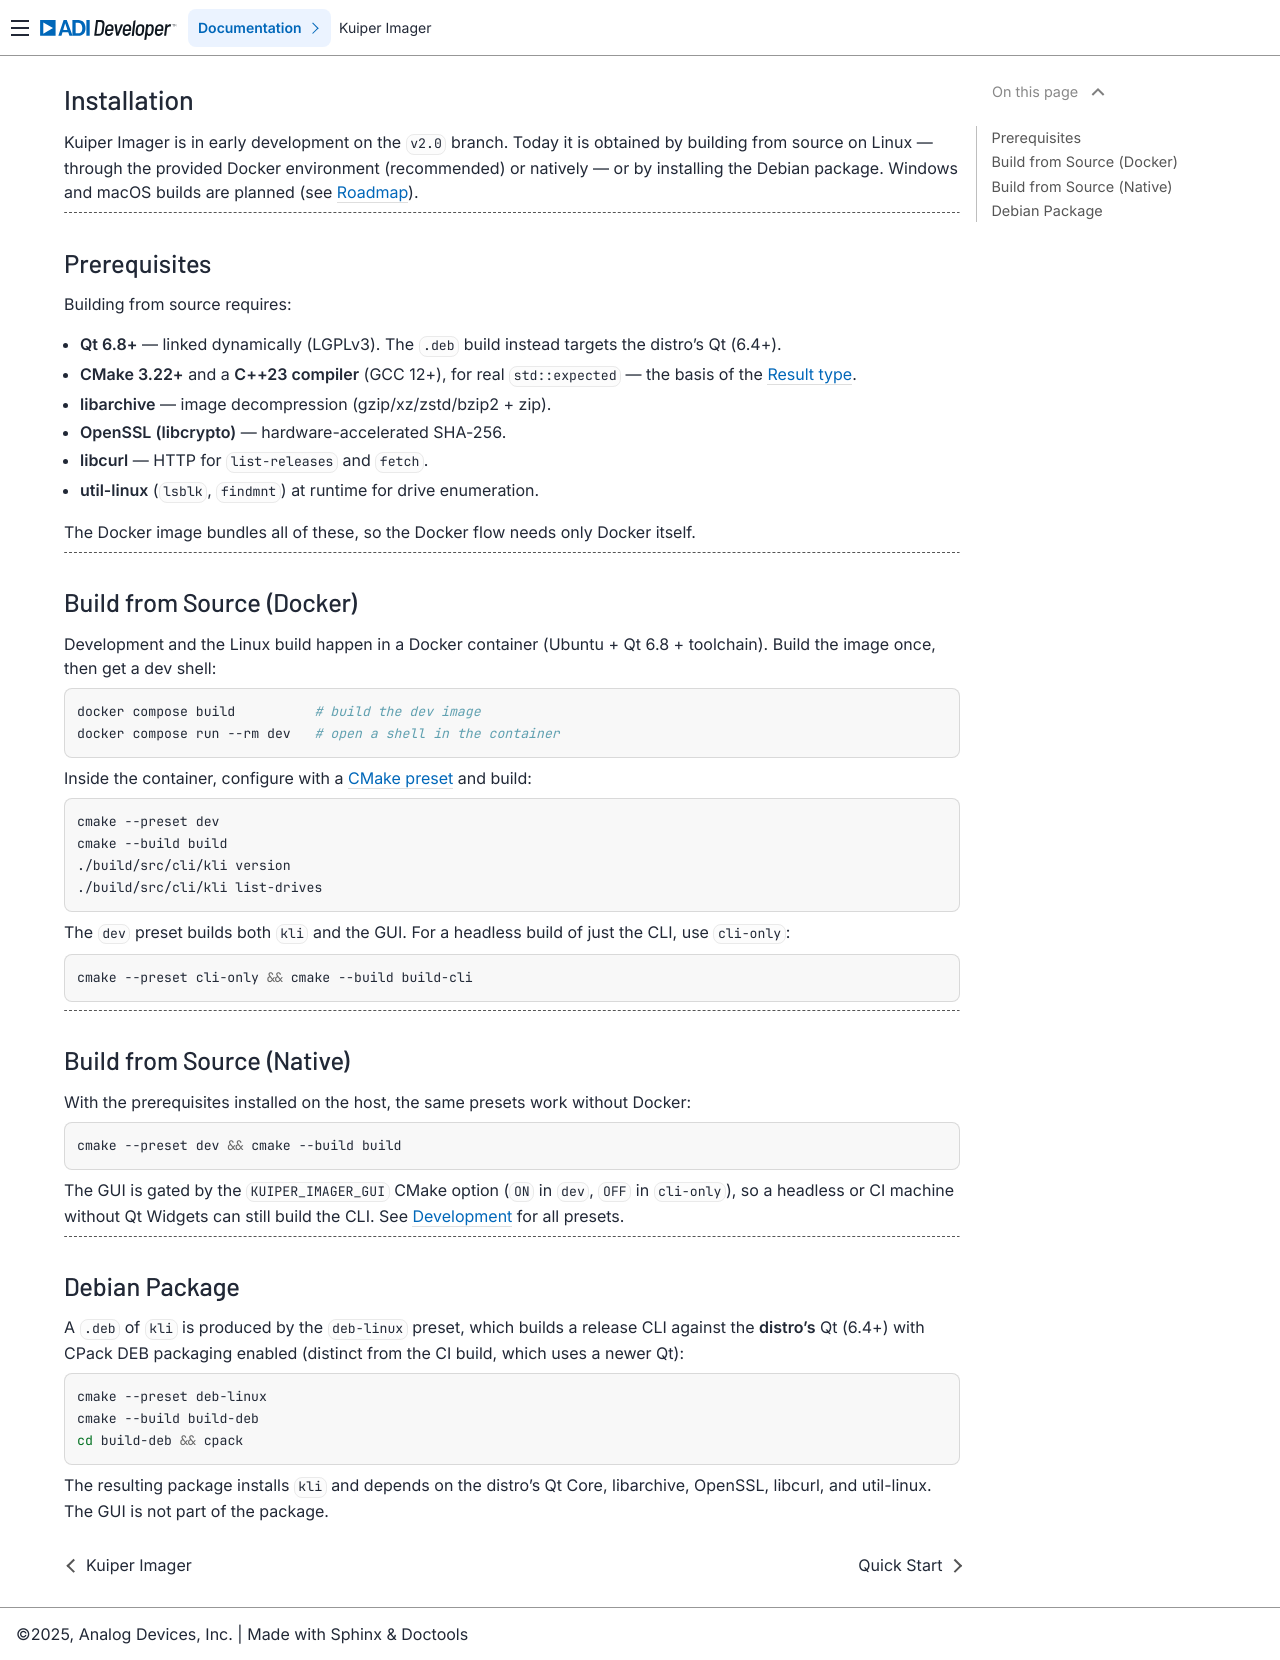

repository: analogdevicesinc/kuiper-imager · page: pull/62/getting-started/installation.html · generator: sphinx

.. _installation:

Installation
============

.. description::

   Get Kuiper Imager: build ``kli`` and the GUI from source, or install the
   Debian package

Kuiper Imager is in early development on the ``v2.0`` branch. Today it is
obtained by building from source on Linux — through the provided Docker
environment (recommended) or natively — or by installing the Debian package.
Windows and macOS builds are planned (see :ref:`roadmap`).

----

Prerequisites
-------------

Building from source requires:

- **Qt 6.8+** — linked dynamically (LGPLv3). The ``.deb`` build instead targets
  the distro's Qt (6.4+).
- **CMake 3.22+** and a **C++23 compiler** (GCC 12+), for real
  ``std::expected`` — the basis of the :ref:`Result type <core-library>`.
- **libarchive** — image decompression (gzip/xz/zstd/bzip2 + zip).
- **OpenSSL (libcrypto)** — hardware-accelerated SHA-256.
- **libcurl** — HTTP for ``list-releases`` and ``fetch``.
- **util-linux** (``lsblk``, ``findmnt``) at runtime for drive enumeration.

The Docker image bundles all of these, so the Docker flow needs only Docker
itself.

----

Build from Source (Docker)
--------------------------

Development and the Linux build happen in a Docker container (Ubuntu + Qt 6.8 +
toolchain). Build the image once, then get a dev shell:

.. code-block:: bash

   docker compose build          # build the dev image
   docker compose run --rm dev   # open a shell in the container

Inside the container, configure with a :ref:`CMake preset <development>` and
build:

.. code-block:: bash

   cmake --preset dev
   cmake --build build
   ./build/src/cli/kli version
   ./build/src/cli/kli list-drives

The ``dev`` preset builds both ``kli`` and the GUI. For a headless build of just
the CLI, use ``cli-only``:

.. code-block:: bash

   cmake --preset cli-only && cmake --build build-cli

----

Build from Source (Native)
--------------------------

With the prerequisites installed on the host, the same presets work without
Docker:

.. code-block:: bash

   cmake --preset dev && cmake --build build

The GUI is gated by the ``KUIPER_IMAGER_GUI`` CMake option (``ON`` in ``dev``,
``OFF`` in ``cli-only``), so a headless or CI machine without Qt Widgets can
still build the CLI. See :ref:`development` for all presets.

----

Debian Package
--------------

A ``.deb`` of ``kli`` is produced by the ``deb-linux`` preset, which builds a
release CLI against the **distro's** Qt (6.4+) with CPack DEB packaging enabled
(distinct from the CI build, which uses a newer Qt):

.. code-block:: bash

   cmake --preset deb-linux
   cmake --build build-deb
   cd build-deb && cpack

The resulting package installs ``kli`` and depends on the distro's Qt Core,
libarchive, OpenSSL, libcurl, and util-linux. The GUI is not part of the
package.
